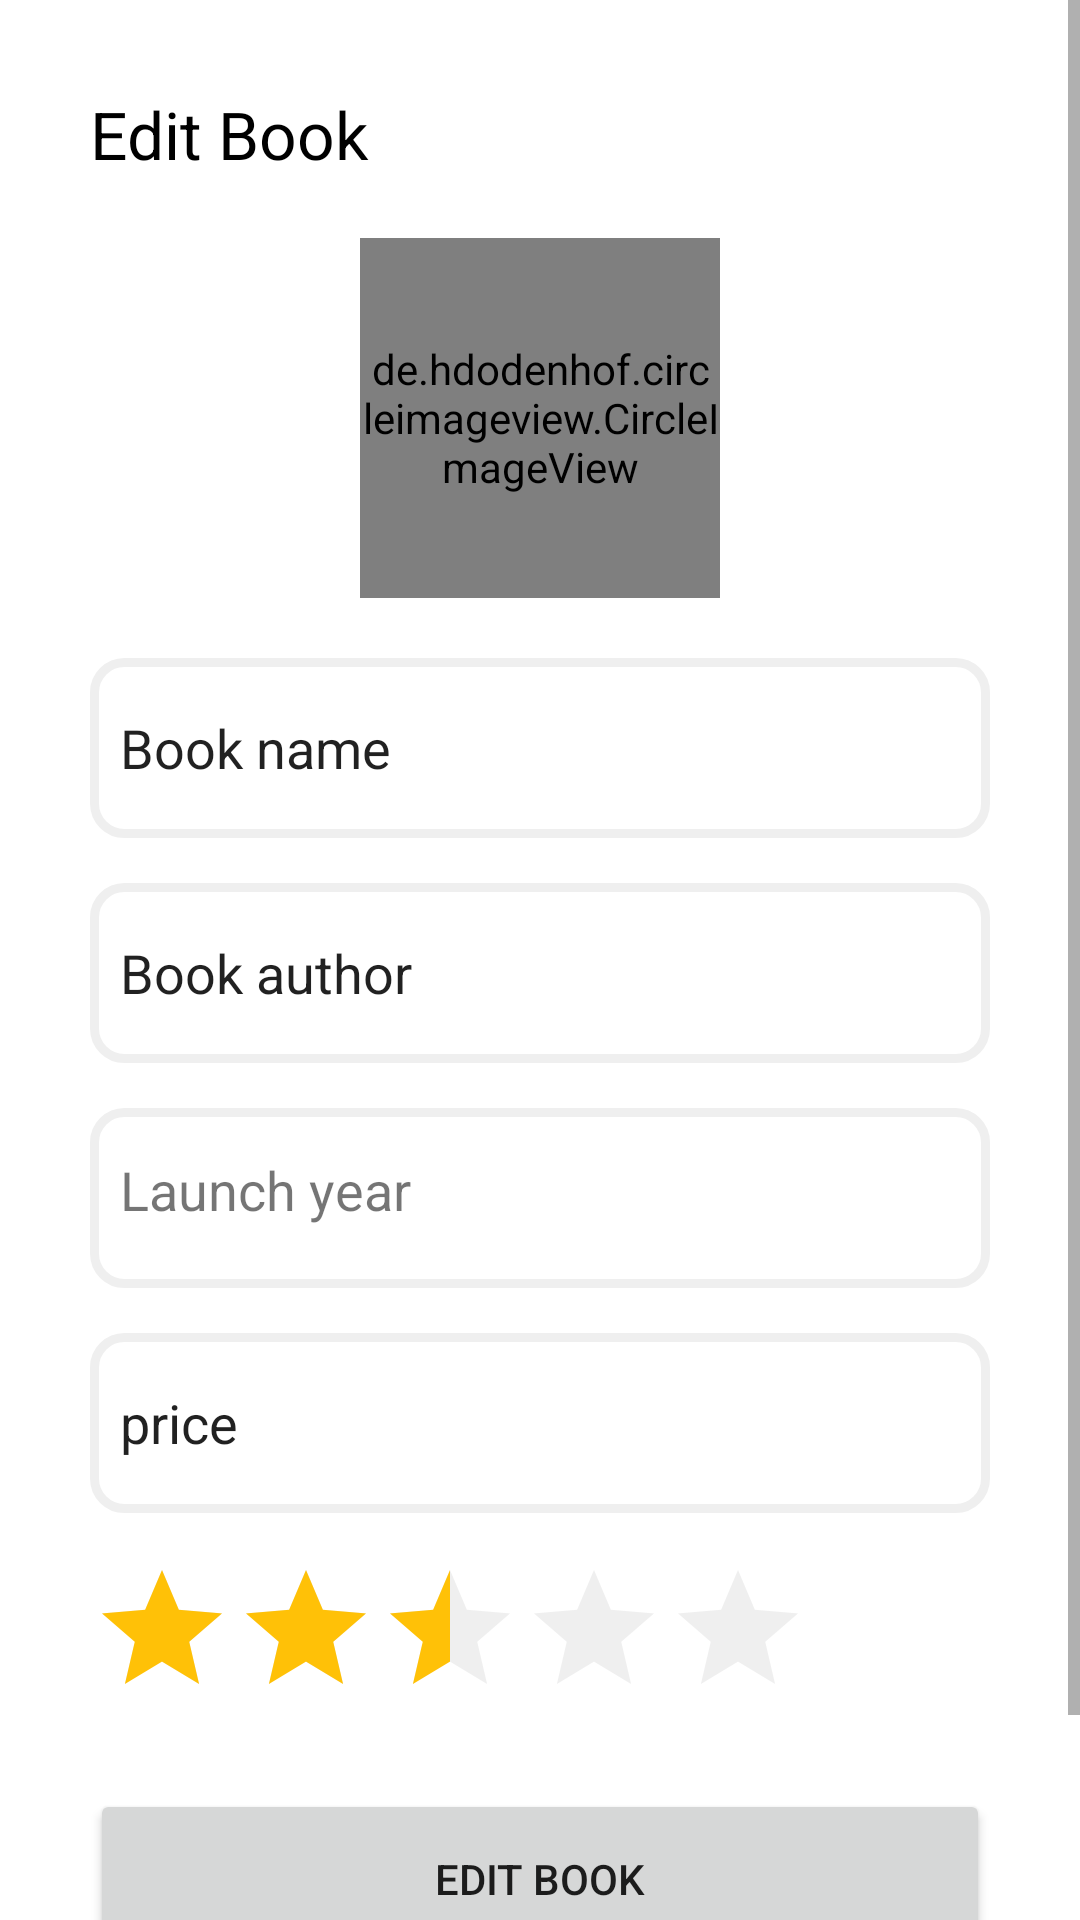

The Android layout XML behind this screen, and the referenced resources:
<!-- AndroidManifest.xml: application theme Theme.Library -->
<!-- res/layout/fragment_edit_book.xml -->
<?xml version="1.0" encoding="utf-8"?>
<ScrollView xmlns:android="http://schemas.android.com/apk/res/android"
    xmlns:app="http://schemas.android.com/apk/res-auto"
    xmlns:tools="http://schemas.android.com/tools"
    android:layout_width="match_parent"
    android:layout_height="match_parent"
    tools:context=".ui.edit.EditBookFragment">

    <androidx.constraintlayout.widget.ConstraintLayout
        android:layout_width="match_parent"
        android:layout_height="match_parent">

        <TextView
            android:id="@+id/EditBookTextView"
            android:layout_width="wrap_content"
            android:layout_height="wrap_content"
            android:layout_marginStart="30dp"
            android:layout_marginTop="30dp"
            android:text="@string/edit_book"
            android:textColor="@color/black"
            android:textSize="22sp"
            app:layout_constraintStart_toStartOf="parent"
            app:layout_constraintTop_toTopOf="parent" />

        <LinearLayout
            android:layout_width="match_parent"
            android:layout_height="wrap_content"
            android:layout_marginStart="30dp"
            android:layout_marginTop="20dp"
            android:layout_marginEnd="30dp"
            android:orientation="vertical"
            app:layout_constraintEnd_toEndOf="parent"
            app:layout_constraintStart_toStartOf="parent"
            app:layout_constraintTop_toBottomOf="@+id/EditBookTextView">

            <de.hdodenhof.circleimageview.CircleImageView
                android:id="@+id/EditBookImage"
                android:layout_width="120dp"
                android:layout_height="120dp"
                android:layout_gravity="center"
                android:layout_marginBottom="20dp"
                android:src="@drawable/ic_upload" />

            <EditText
                android:id="@+id/editTextTextBookName"
                android:layout_width="match_parent"
                android:layout_height="60dp"
                android:layout_marginBottom="15dp"
                android:background="@drawable/input_background"
                android:ems="10"
                android:inputType="text"
                android:padding="10dp"
                android:text="@string/book_name" />

            <EditText
                android:id="@+id/editTextTextBookAuthor"
                android:layout_width="match_parent"
                android:layout_height="60dp"
                android:layout_marginBottom="15dp"
                android:background="@drawable/input_background"
                android:ems="10"
                android:inputType="text"
                android:padding="10dp"
                android:text="@string/book_author" />

            <TextView
                android:id="@+id/LaunchYear"
                android:layout_width="match_parent"
                android:layout_height="60dp"
                android:layout_marginBottom="15dp"
                android:background="@drawable/input_background"
                android:inputType="date"
                android:paddingHorizontal="10dp"
                android:paddingVertical="15dp"
                android:text="@string/launch_year"
                android:textSize="18sp" />

            <EditText
                android:id="@+id/editTextTextPrice"
                android:layout_width="match_parent"
                android:layout_height="60dp"
                android:layout_marginBottom="15dp"
                android:background="@drawable/input_background"
                android:ems="10"
                android:inputType="number"
                android:padding="10dp"
                android:text="@string/price" />

            <RatingBar
                android:id="@+id/ratingBar"
                android:layout_width="wrap_content"
                android:layout_height="wrap_content"
                android:layout_marginBottom="20dp"
                android:isIndicator="false"
                android:max="5"
                android:numStars="5"
                android:progressBackgroundTint="@color/gray"
                android:progressTint="@color/yellow_500"
                android:rating="2.5"
                android:secondaryProgressTint="@color/white"
                android:stepSize="0.5" />

            <Button
                android:id="@+id/EditBookBtn"
                android:layout_width="match_parent"
                android:layout_height="60dp"
                android:text="@string/edit_book" />

            <Button
                android:id="@+id/DeleteBookBtn"
                android:layout_width="match_parent"
                android:layout_height="60dp"
                android:backgroundTint="@android:color/holo_red_light"
                android:text="@string/delete_book" />
        </LinearLayout>

    </androidx.constraintlayout.widget.ConstraintLayout>
</ScrollView>
<!-- resources referenced by this layout -->
<resources>
  <color name="black">#FF000000</color>
  <color name="gray">#EFEFEF</color>
  <color name="white">#FFFFFFFF</color>
  <color name="yellow_500">#FFC107</color>
  <!-- drawable ic_upload (drawable) -->
  <vector xmlns:android="http://schemas.android.com/apk/res/android"
      android:width="180dp"
      android:height="180dp"
      android:viewportWidth="180"
      android:viewportHeight="180">
    <path
        android:pathData="M90,90m-90,0a90,90 0,1 1,180 0a90,90 0,1 1,-180 0"
        android:fillColor="#ffc107"/>
    <path
        android:pathData="M109.264,86.06L95.176,86.06a0.829,0.829 0,0 1,-0.829 -0.829L94.347,71.144a4.144,4.144 0,0 0,-8.287 0L86.06,85.231a0.829,0.829 0,0 1,-0.829 0.829L71.144,86.06a4.144,4.144 0,0 0,0 8.287L85.231,94.347a0.829,0.829 0,0 1,0.829 0.829L86.06,109.264a4.144,4.144 0,0 0,8.287 0L94.347,95.176a0.829,0.829 0,0 1,0.829 -0.829L109.264,94.347a4.144,4.144 0,0 0,0 -8.287ZM109.264,86.06"
        android:fillColor="#fff"/>
  </vector>
  <!-- drawable input_background (drawable-v24) -->
  <?xml version="1.0" encoding="utf-8"?>
  <shape xmlns:android="http://schemas.android.com/apk/res/android">
  
      <solid android:color="@color/white"></solid>
      <stroke
          android:width="3dp"
          android:color="@color/gray"></stroke>
      <corners android:radius="10dp"></corners>
  
  </shape>
  <string name="book_author">Book author</string>
  <string name="book_name">Book name</string>
  <string name="delete_book">Delete Book</string>
  <string name="edit_book">Edit Book</string>
  <string name="launch_year">Launch year</string>
  <string name="price">price</string>
  <style name="Theme.Library" parent="Theme.MaterialComponents.DayNight.DarkActionBar">
          
          <item name="colorPrimary">@color/yellow_500</item>
          <item name="colorPrimaryVariant">@color/yellow_700</item>
          <item name="colorOnPrimary">@color/white</item>
          
          <item name="colorOnSecondary">@color/black</item>
          
          <item name="android:statusBarColor" tools:targetApi="l">?attr/colorPrimaryVariant</item>
          
      </style>
  <color name="yellow_700">#FF9800</color>
</resources>
